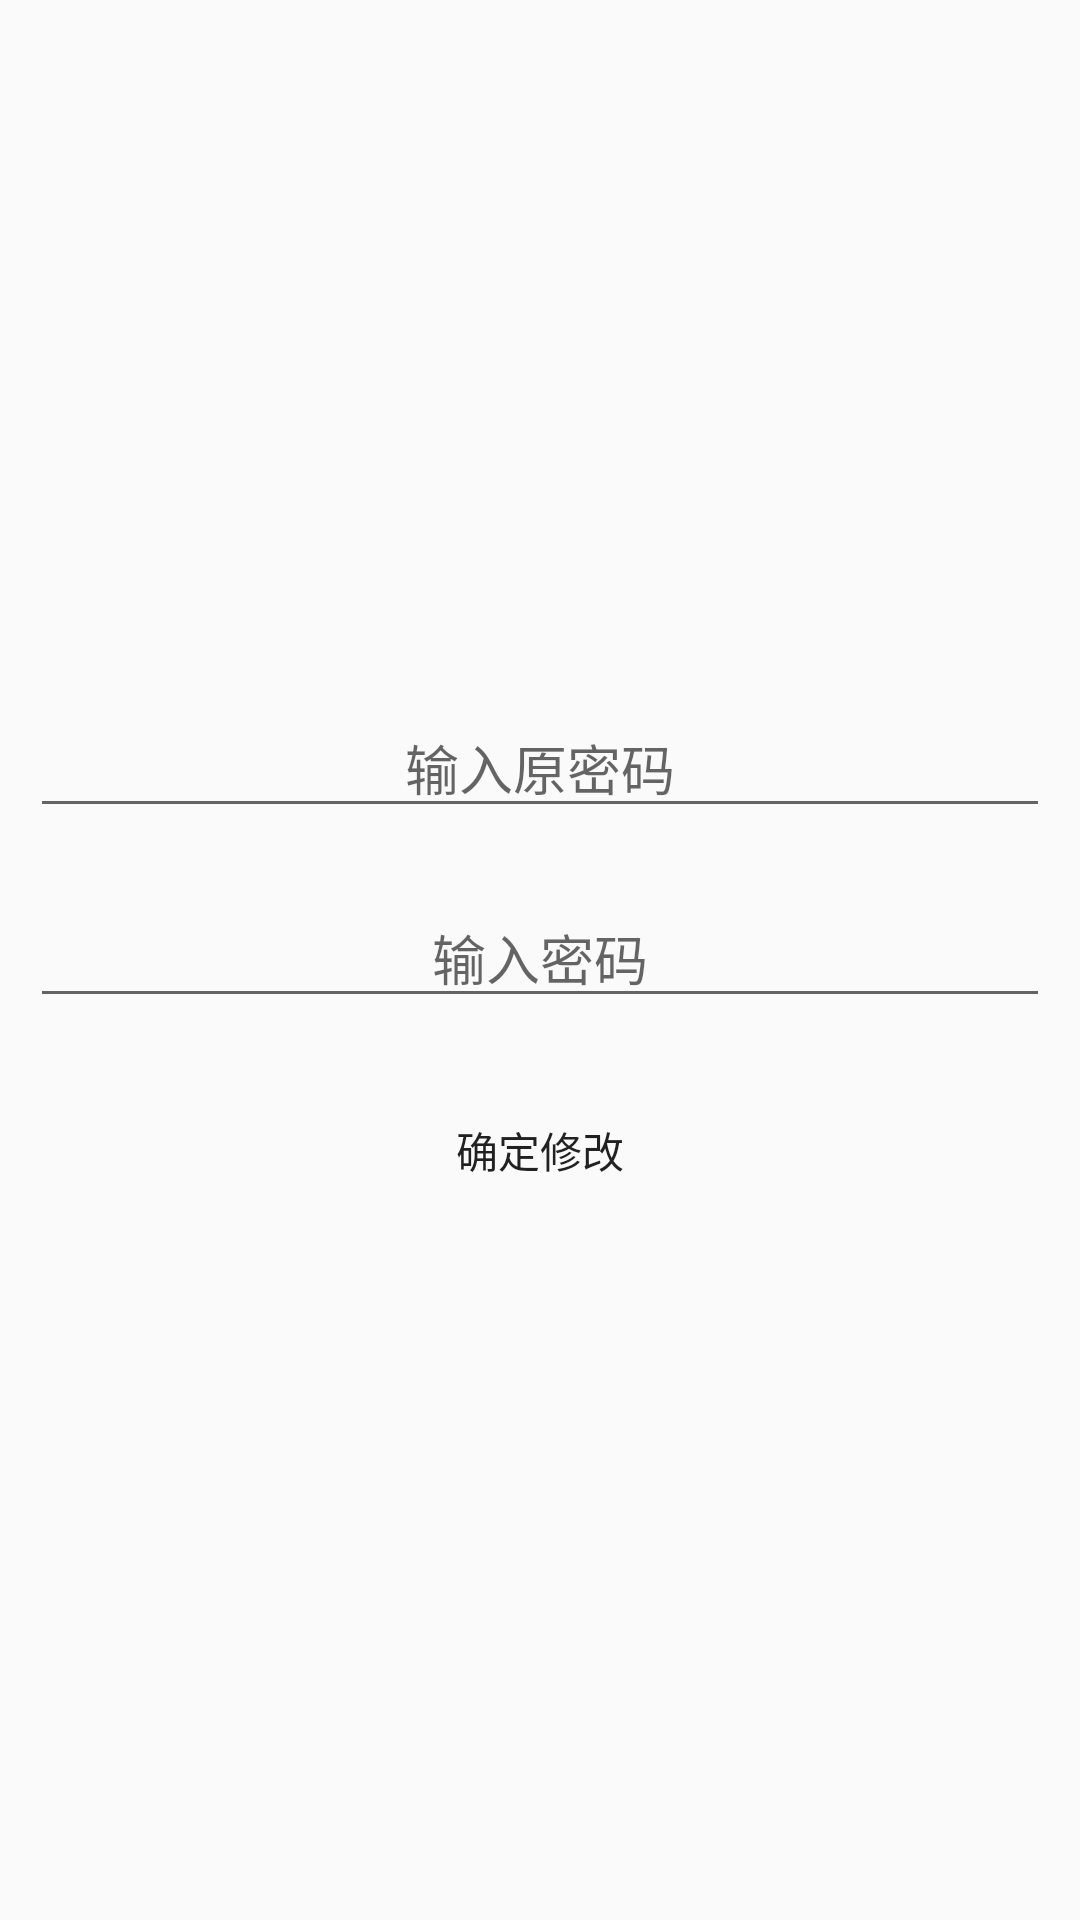

Produce the Android XML layout that renders to this screen, including the resource entries it uses.
<!-- AndroidManifest.xml: application theme AppTheme -->
<!-- res/layout/activity_update.xml -->
<?xml version="1.0" encoding="utf-8"?>
<RelativeLayout xmlns:android="http://schemas.android.com/apk/res/android"
    xmlns:app="http://schemas.android.com/apk/res-auto"
    xmlns:tools="http://schemas.android.com/tools"
    android:layout_width="match_parent"
    android:layout_height="match_parent">


    <RelativeLayout
        android:layout_centerVertical="true"
        android:id="@+id/update_password_rel"
        android:layout_width="match_parent"
        android:layout_height="wrap_content"
        android:visibility="visible">


        <EditText
            android:id="@+id/oud_password"
            android:layout_width="match_parent"
            android:layout_height="wrap_content"
            android:layout_margin="10dp"
            android:gravity="center"
            android:hint="输入原密码"
            android:phoneNumber="true" />

        <EditText
            android:layout_below="@id/oud_password"
            android:id="@+id/password"
            android:layout_width="match_parent"
            android:layout_height="wrap_content"
            android:layout_margin="10dp"
            android:gravity="center"
            android:hint="输入密码"
            android:phoneNumber="true" />

        <Button
            android:id="@+id/update_pwd"
            android:layout_width="match_parent"
            android:layout_height="wrap_content"
            android:layout_below="@+id/password"
            android:layout_marginStart="10dp"
            android:layout_marginTop="10dp"
            android:layout_marginEnd="10dp"
            android:layout_marginBottom="10dp"
            android:background="@drawable/linerxml"
            android:text="确定修改" />
    </RelativeLayout>

</RelativeLayout>
<!-- resources referenced by this layout -->
<resources>
  <style name="AppTheme" parent="Theme.AppCompat.Light.DarkActionBar">
          
          
          
          
          <item name="colorPrimary">#3F51B5</item>
          <item name="colorPrimaryDark">#303F9F</item>
          <item name="colorAccent">#FF4081</item>
          <item name="android:windowNoTitle">true</item>
          <item name="android:windowFullscreen">true</item>
          <item name="windowActionBar">false</item>
          
          <item name="windowNoTitle">true</item>
      </style>
</resources>
